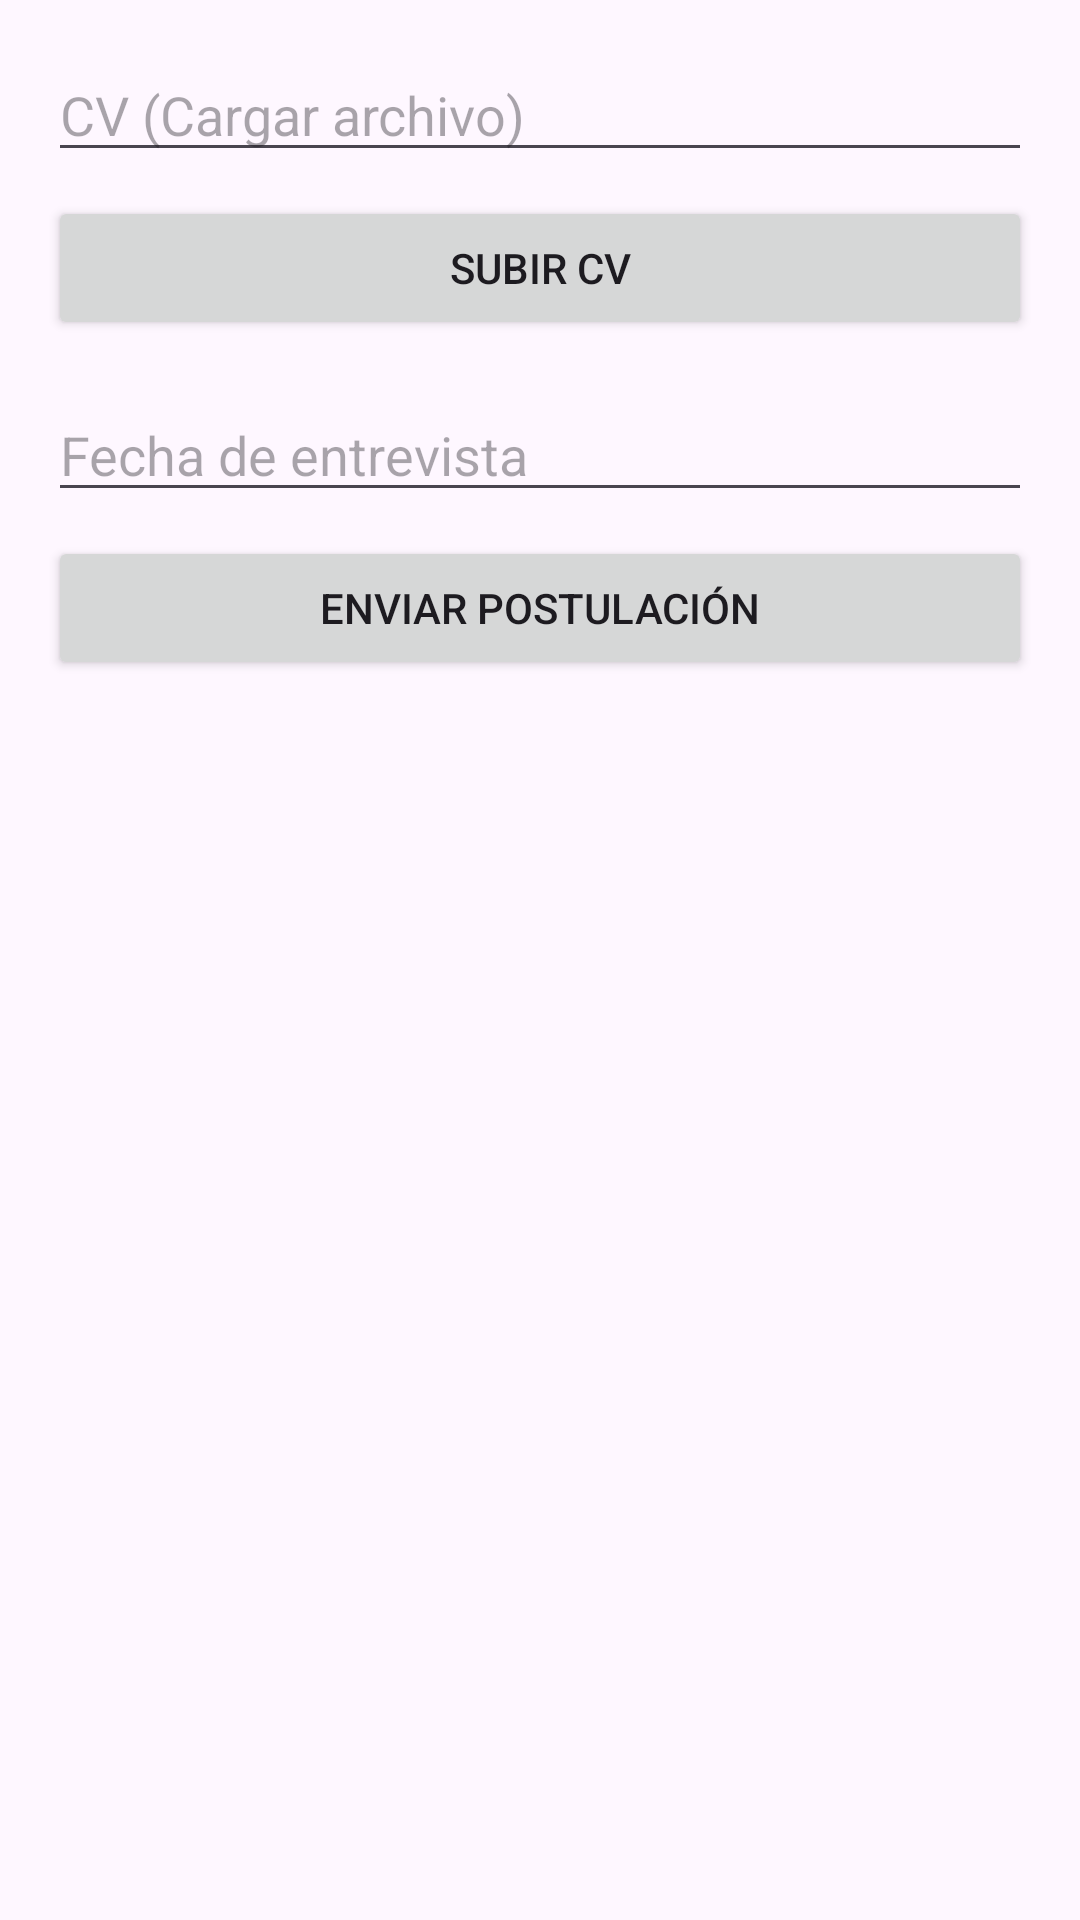

Reconstruct the res/layout file that produces this screen, plus the resources it refers to.
<!-- AndroidManifest.xml: application theme Theme.Wolk -->
<!-- res/layout/activity_apply_job.xml -->
<?xml version="1.0" encoding="utf-8"?>
<androidx.constraintlayout.widget.ConstraintLayout xmlns:android="http://schemas.android.com/apk/res/android"
    android:layout_width="match_parent"
    android:layout_height="match_parent">

    <LinearLayout
        xmlns:android="http://schemas.android.com/apk/res/android"
        android:layout_width="match_parent"
        android:layout_height="match_parent"
        android:orientation="vertical"
        android:padding="16dp">

        <EditText
            android:id="@+id/uploadCvEditText"
            android:layout_width="match_parent"
            android:layout_height="wrap_content"
            android:hint="CV (Cargar archivo)"
            android:focusable="false"
            android:layout_marginBottom="8dp" />

        <Button
            android:id="@+id/uploadCvButton"
            android:layout_width="match_parent"
            android:layout_height="wrap_content"
            android:text="Subir CV"
            android:layout_marginBottom="16dp" />

        <EditText
            android:id="@+id/interviewDateEditText"
            android:layout_width="match_parent"
            android:layout_height="wrap_content"
            android:hint="Fecha de entrevista"
            android:focusable="false"
            android:layout_marginBottom="8dp" />

        <Button
            android:id="@+id/applyButton"
            android:layout_width="match_parent"
            android:layout_height="wrap_content"
            android:text="Enviar Postulación" />
    </LinearLayout>

</androidx.constraintlayout.widget.ConstraintLayout>
<!-- resources referenced by this layout -->
<resources>
  <style name="Theme.Wolk" parent="Base.Theme.Wolk" />
  <style name="Base.Theme.Wolk" parent="Theme.Material3.DayNight.NoActionBar">
          
          
      </style>
</resources>
